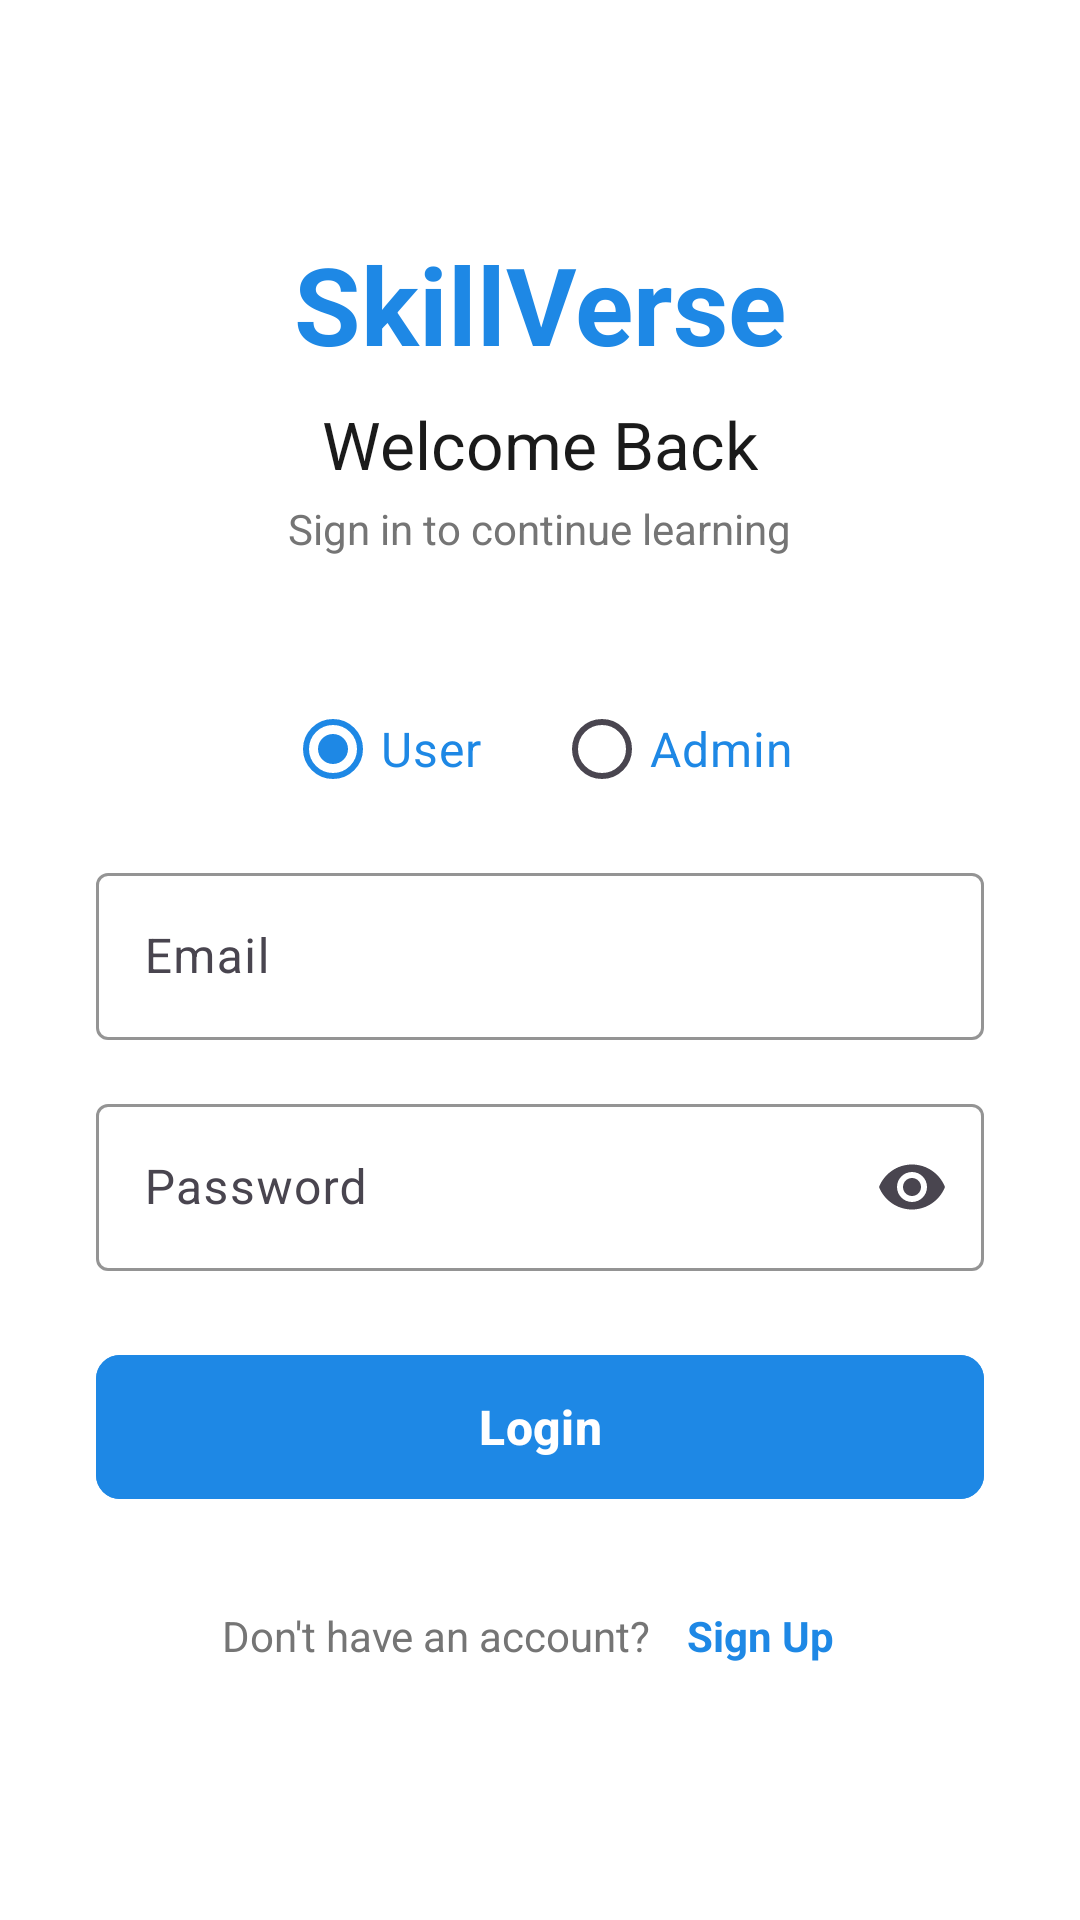

Layout XML and referenced resources for this Android screen:
<!-- AndroidManifest.xml: application theme Theme.Skillverse_android -->
<!-- res/layout/activity_login.xml -->
<?xml version="1.0" encoding="utf-8"?>
<LinearLayout xmlns:android="http://schemas.android.com/apk/res/android"
    xmlns:app="http://schemas.android.com/apk/res-auto"
    android:layout_width="match_parent"
    android:layout_height="match_parent"
    android:background="@color/white"
    android:gravity="center"
    android:orientation="vertical"
    android:padding="32dp">

    <TextView
        android:id="@+id/tvAppName"
        android:layout_width="wrap_content"
        android:layout_height="wrap_content"
        android:layout_marginBottom="8dp"
        android:text="@string/app_name"
        android:textColor="@color/primary_blue"
        android:textSize="36sp"
        android:textStyle="bold" />

    <TextView
        android:id="@+id/tvLoginTitle"
        android:layout_width="wrap_content"
        android:layout_height="wrap_content"
        android:layout_marginBottom="4dp"
        android:text="@string/login_title"
        android:textColor="@color/text_primary"
        android:textSize="22sp" />

    <TextView
        android:id="@+id/tvLoginSubtitle"
        android:layout_width="wrap_content"
        android:layout_height="wrap_content"
        android:layout_marginBottom="40dp"
        android:text="@string/login_subtitle"
        android:textColor="@color/text_secondary"
        android:textSize="14sp" />


    <RadioGroup
        android:id="@+id/rgUserRole"
        android:layout_width="match_parent"
        android:layout_height="wrap_content"
        android:layout_marginBottom="12dp"
        android:gravity="center_horizontal"
        android:orientation="horizontal">

        <RadioButton
            android:id="@+id/rbUser"
            android:layout_width="wrap_content"
            android:layout_height="wrap_content"
            android:text="User"
            android:checked="true"
            android:layout_marginEnd="24dp"
            android:buttonTint="#1E88E5"
            android:textColor="#1E88E5"
            android:textSize="16sp" />

        <RadioButton
            android:id="@+id/rbAdmin"
            android:layout_width="wrap_content"
            android:layout_height="wrap_content"
            android:text="Admin"
            android:buttonTint="#1E88E5"
            android:textColor="#1E88E5"
            android:color="@color/primary_blue"
            android:textSize="16sp" />
    </RadioGroup>

    <com.google.android.material.textfield.TextInputLayout
        android:id="@+id/emailInputLayout"
        style="@style/Widget.Material3.TextInputLayout.OutlinedBox"
        android:layout_width="match_parent"
        android:layout_height="wrap_content"
        android:hint="@string/email"
        app:boxStrokeColor="@color/primary_blue"
        app:hintTextColor="@color/text_secondary">

        <com.google.android.material.textfield.TextInputEditText
            android:id="@+id/etEmail"
            android:layout_width="match_parent"
            android:layout_height="wrap_content"
            android:inputType="textEmailAddress"
            android:maxLines="1"
            android:textColor="@color/black"
            android:textColorHint="@color/text_hint"
            android:textSize="16sp" />
    </com.google.android.material.textfield.TextInputLayout>

    <com.google.android.material.textfield.TextInputLayout
        android:id="@+id/passwordInputLayout"
        style="@style/Widget.Material3.TextInputLayout.OutlinedBox"
        android:layout_width="match_parent"
        android:layout_height="wrap_content"
        android:layout_marginTop="16dp"
        android:hint="@string/password"
        app:boxStrokeColor="@color/primary_blue"
        app:endIconMode="password_toggle"
        app:hintTextColor="@color/text_secondary">

        <com.google.android.material.textfield.TextInputEditText
            android:id="@+id/etPassword"
            android:layout_width="match_parent"
            android:layout_height="wrap_content"
            android:inputType="textPassword"
            android:maxLines="1"
            android:textColor="@color/black"
            android:textColorHint="@color/text_hint"
            android:textSize="16sp" />
    </com.google.android.material.textfield.TextInputLayout>



    <com.google.android.material.button.MaterialButton
        android:id="@+id/btnLogin"
        android:layout_width="match_parent"
        android:layout_height="56dp"
        android:layout_marginTop="24dp"
        android:backgroundTint="@color/primary_blue"
        android:text="@string/login_button"
        android:textColor="@color/white"
        android:textSize="16sp"
        android:textStyle="bold"
        app:cornerRadius="8dp" />

    <LinearLayout
        android:layout_width="wrap_content"
        android:layout_height="wrap_content"
        android:layout_marginTop="24dp"
        android:gravity="center"
        android:orientation="horizontal">

        <TextView
            android:layout_width="wrap_content"
            android:layout_height="wrap_content"
            android:text="@string/no_account"
            android:textColor="@color/text_secondary"
            android:textSize="14sp" />

        <TextView
            android:id="@+id/tvSignUp"
            android:layout_width="wrap_content"
            android:layout_height="wrap_content"
            android:layout_marginStart="4dp"
            android:clickable="true"
            android:focusable="true"
            android:padding="8dp"
            android:text="@string/sign_up"
            android:textColor="@color/primary_blue"
            android:textSize="14sp"
            android:textStyle="bold" />
    </LinearLayout>

</LinearLayout>
<!-- resources referenced by this layout -->
<resources>
  <color name="black">#FF000000</color>
  <color name="primary_blue">#1E88E5</color>
  <color name="text_hint">#BDBDBD</color>
  <color name="text_primary">#1A1A1A</color>
  <color name="text_secondary">#757575</color>
  <color name="white">#FFFFFFFF</color>
  <string name="app_name">SkillVerse</string>
  <string name="email">Email</string>
  <string name="login_button">Login</string>
  <string name="login_subtitle">Sign in to continue learning</string>
  <string name="login_title">Welcome Back</string>
  <string name="no_account">Don\'t have an account?</string>
  <string name="password">Password</string>
  <string name="sign_up">Sign Up</string>
  <style name="Theme.Skillverse_android" parent="Base.Theme.Skillverse_android" />
  <style name="Base.Theme.Skillverse_android" parent="Theme.Material3.DayNight.NoActionBar">
          
          <item name="colorPrimary">@color/primary_blue</item>
          <item name="colorPrimaryVariant">@color/primary_dark</item>
          <item name="colorOnPrimary">@color/white</item>
          
          
          <item name="colorSecondary">@color/primary_purple</item>
          <item name="colorSecondaryVariant">@color/primary_purple</item>
          <item name="colorOnSecondary">@color/white</item>
          
          
          <item name="android:colorBackground">@color/background_light</item>
          <item name="colorSurface">@color/surface_light</item>
          
          
          <item name="android:statusBarColor">@color/gradient_start</item>
          <item name="android:windowLightStatusBar">false</item>
          
          
          <item name="android:colorControlHighlight">@android:color/transparent</item>
          <item name="colorControlHighlight">@android:color/transparent</item>
      </style>
  <color name="primary_dark">#1A237E</color>
  <color name="primary_purple">#7B1FA2</color>
  <color name="background_light">#F5F7FA</color>
  <color name="surface_light">#FFFFFF</color>
  <color name="gradient_start">#667EEA</color>
</resources>
